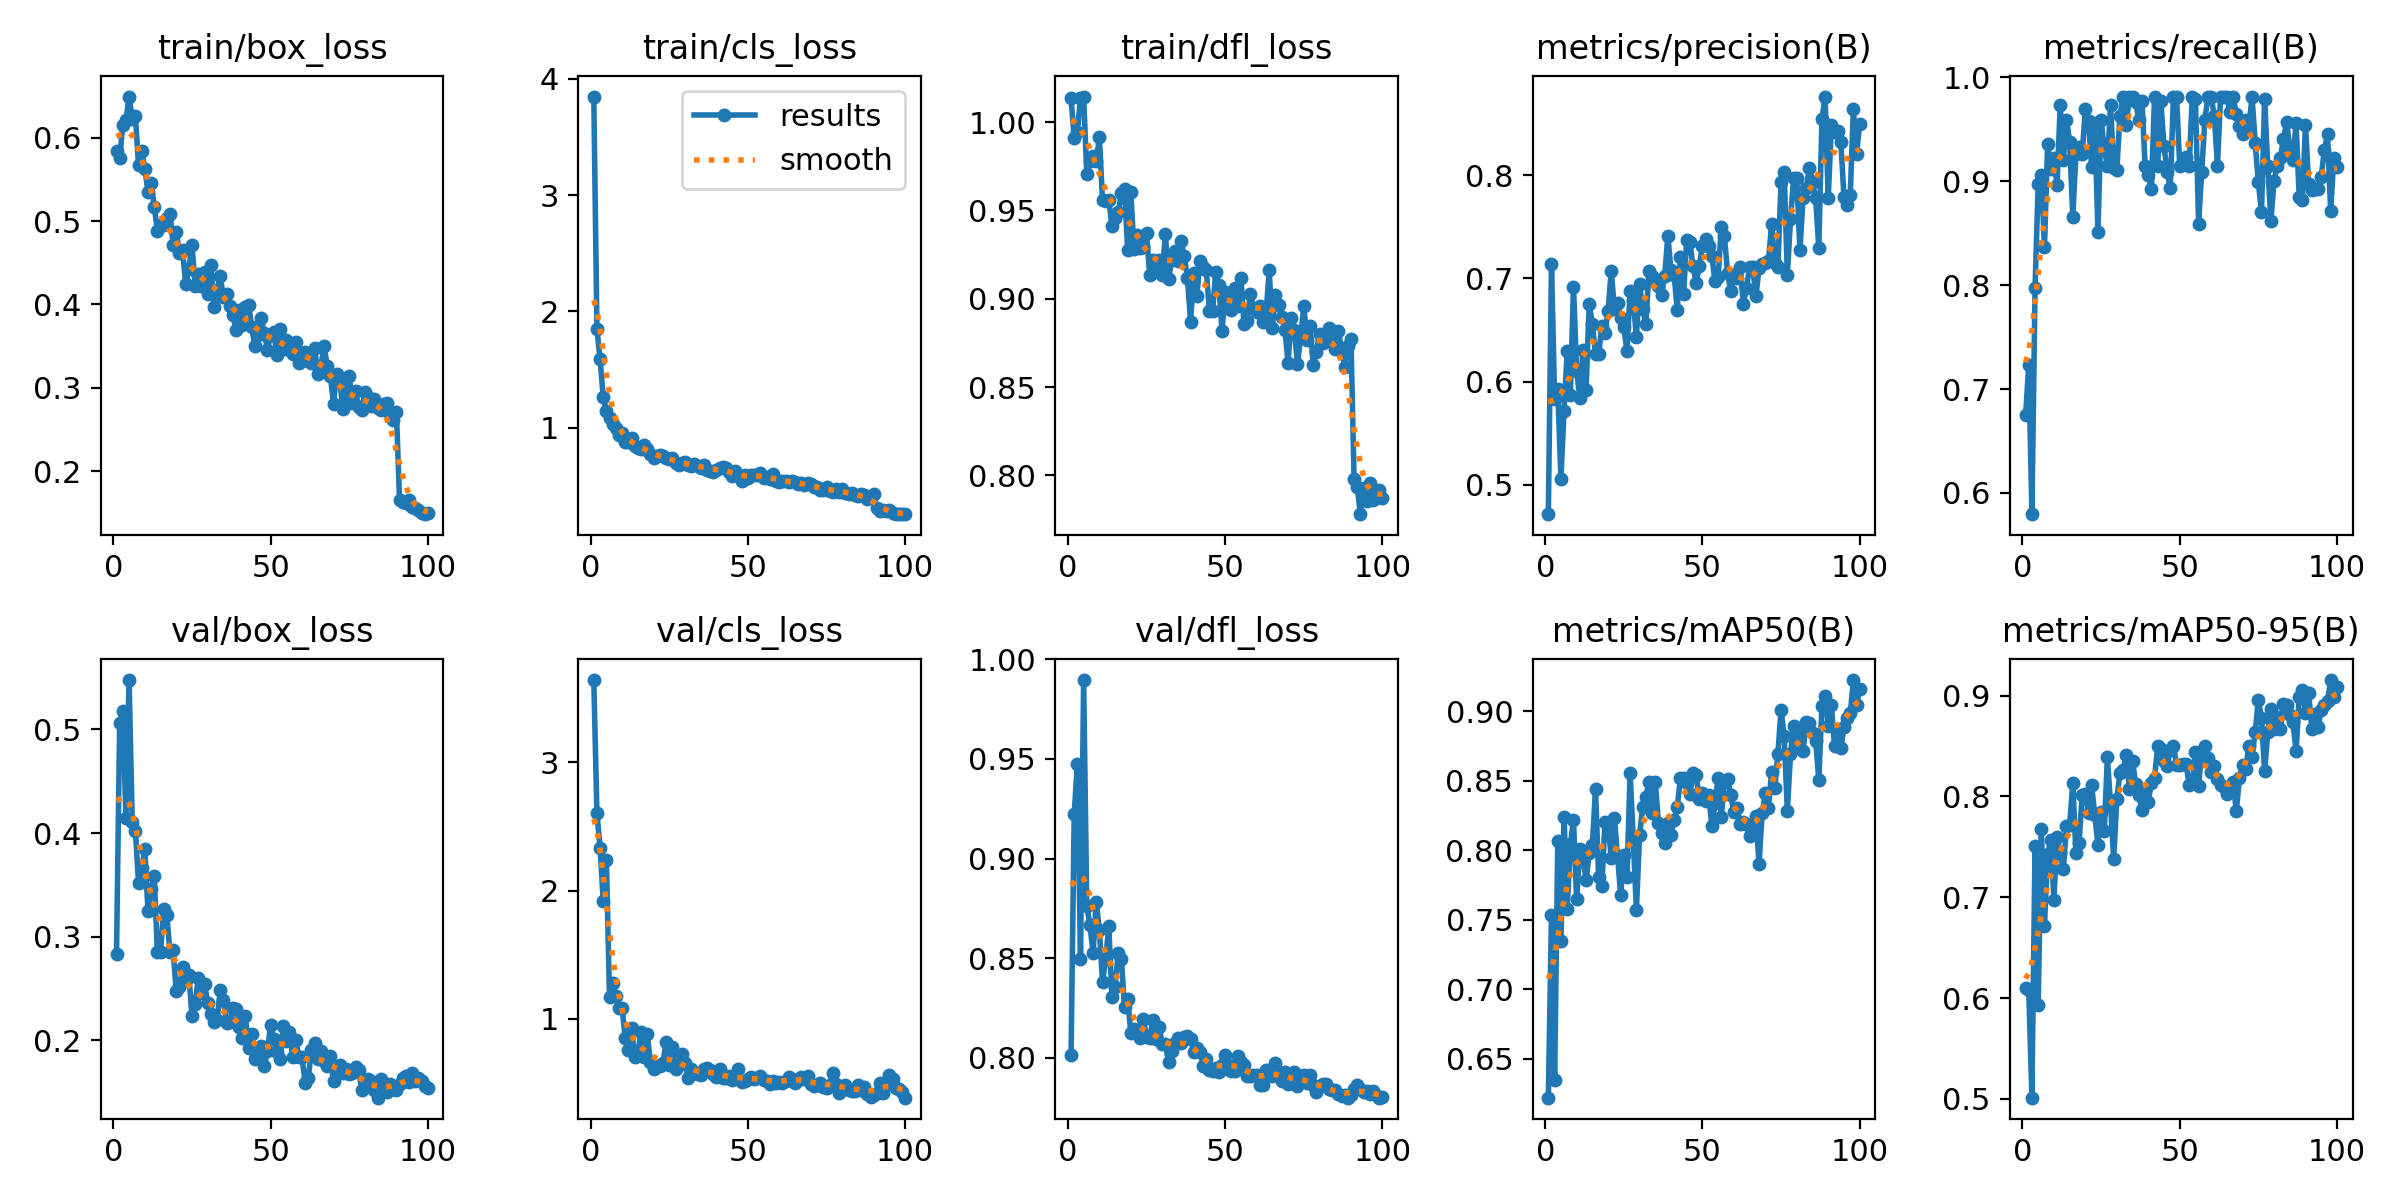

The file beside this chart, header and first rows:
epoch, time, train/box_loss, train/cls_loss, train/dfl_loss, metrics/precision(B), metrics/recall(B), metrics/mAP50(B), metrics/mAP50-95(B), val/box_loss, val/cls_loss, val/dfl_loss, lr/pg0, lr/pg1, lr/pg2
1, 38.82, 0.5846, 3.848, 1.014, 0.4715, 0.6746, 0.6218, 0.61, 0.2835, 3.642, 0.8011, 0.0002316, 0.0002316, 0.0002316
2, 76.28, 0.5755, 1.849, 0.9912, 0.7144, 0.7235, 0.7536, 0.6078, 0.5064, 2.604, 0.9224, 0.0004649, 0.0004649, 0.0004649
3, 116.7, 0.6159, 1.587, 0.9944, 0.5831, 0.5796, 0.6343, 0.5012, 0.518, 2.335, 0.9474, 0.0006936, 0.0006936, 0.0006936
4, 157, 0.621, 1.264, 1.014, 0.5927, 0.7971, 0.8065, 0.7508, 0.4142, 1.921, 0.8496, 0.0006928, 0.0006928, 0.0006928
5, 198.8, 0.6496, 1.142, 1.015, 0.506, 0.8976, 0.7349, 0.5935, 0.5477, 2.242, 0.9896, 0.0006857, 0.0006857, 0.0006857
6, 240.9, 0.6229, 1.084, 0.9708, 0.5718, 0.9057, 0.8239, 0.7676, 0.4107, 1.172, 0.8761, 0.0006787, 0.0006787, 0.0006787
7, 282.5, 0.6265, 1.03, 0.9782, 0.6292, 0.8367, 0.7573, 0.6718, 0.4022, 1.28, 0.8669, 0.0006716, 0.0006716, 0.0006716
8, 326.4, 0.5669, 0.9943, 0.9807, 0.5873, 0.9358, 0.8041, 0.7427, 0.3514, 1.179, 0.8523, 0.0006645, 0.0006645, 0.0006645
9, 368.6, 0.5845, 0.9355, 0.9778, 0.6921, 0.9119, 0.8216, 0.7567, 0.3662, 1.086, 0.8782, 0.0006575, 0.0006575, 0.0006575
10, 410.4, 0.5631, 0.9536, 0.9914, 0.6104, 0.9221, 0.7645, 0.6974, 0.3845, 1.086, 0.8642, 0.0006504, 0.0006504, 0.0006504
11, 452.6, 0.5354, 0.8728, 0.9556, 0.5839, 0.8963, 0.8007, 0.7599, 0.3251, 0.8478, 0.8379, 0.0006433, 0.0006433, 0.0006433
12, 493.2, 0.5462, 0.8795, 0.9554, 0.6304, 0.973, 0.7938, 0.7443, 0.3461, 0.7572, 0.8494, 0.0006362, 0.0006362, 0.0006362
13, 535.4, 0.5174, 0.9094, 0.9562, 0.5919, 0.9207, 0.7784, 0.7276, 0.359, 0.9268, 0.8662, 0.0006292, 0.0006292, 0.0006292
14, 575.6, 0.4886, 0.8453, 0.9414, 0.675, 0.9593, 0.7979, 0.7708, 0.2848, 0.7057, 0.8303, 0.0006221, 0.0006221, 0.0006221
15, 614.3, 0.4956, 0.8282, 0.9458, 0.6557, 0.9376, 0.8037, 0.7715, 0.2853, 0.7307, 0.8357, 0.000615, 0.000615, 0.000615
16, 655.9, 0.4952, 0.8198, 0.949, 0.6263, 0.8658, 0.844, 0.8131, 0.3264, 0.8938, 0.8526, 0.000608, 0.000608, 0.000608
17, 698.9, 0.5035, 0.8502, 0.9597, 0.6266, 0.9262, 0.7806, 0.7434, 0.3206, 0.7044, 0.8496, 0.0006009, 0.0006009, 0.0006009
18, 740.3, 0.5086, 0.8139, 0.962, 0.6537, 0.9329, 0.7738, 0.7537, 0.2851, 0.881, 0.8252, 0.0005938, 0.0005938, 0.0005938
19, 783.1, 0.4719, 0.7741, 0.9274, 0.6468, 0.9266, 0.8198, 0.8016, 0.2868, 0.6649, 0.8297, 0.0005868, 0.0005868, 0.0005868
20, 824.9, 0.4874, 0.7363, 0.9603, 0.6688, 0.9698, 0.8185, 0.8022, 0.247, 0.609, 0.8124, 0.0005797, 0.0005797, 0.0005797
21, 866.5, 0.4624, 0.7589, 0.9284, 0.7075, 0.9577, 0.7945, 0.784, 0.2509, 0.6354, 0.8142, 0.0005726, 0.0005726, 0.0005726
22, 910.7, 0.4649, 0.7619, 0.9362, 0.6704, 0.9135, 0.8233, 0.8111, 0.2709, 0.6298, 0.8125, 0.0005656, 0.0005656, 0.0005656
23, 952.3, 0.4243, 0.751, 0.9287, 0.6764, 0.956, 0.7957, 0.7813, 0.2585, 0.6582, 0.8099, 0.0005585, 0.0005585, 0.0005585
24, 996, 0.4429, 0.7397, 0.9291, 0.6616, 0.8513, 0.7677, 0.7521, 0.2629, 0.8172, 0.8194, 0.0005514, 0.0005514, 0.0005514
25, 1039, 0.4714, 0.7337, 0.9374, 0.6529, 0.9593, 0.7967, 0.7847, 0.2235, 0.642, 0.8105, 0.0005444, 0.0005444, 0.0005444
26, 1081, 0.4227, 0.7414, 0.9133, 0.6294, 0.9316, 0.7806, 0.7656, 0.2348, 0.7785, 0.8096, 0.0005373, 0.0005373, 0.0005373
27, 1121, 0.437, 0.693, 0.9219, 0.6876, 0.9148, 0.8557, 0.8392, 0.26, 0.6109, 0.8189, 0.0005302, 0.0005302, 0.0005302
28, 1162, 0.4222, 0.6794, 0.9159, 0.6786, 0.9737, 0.8083, 0.7916, 0.2456, 0.6388, 0.8092, 0.0005231, 0.0005231, 0.0005231
29, 1204, 0.4392, 0.6988, 0.9219, 0.6433, 0.913, 0.7569, 0.7379, 0.2539, 0.7222, 0.8155, 0.0005161, 0.0005161, 0.0005161
30, 1244, 0.412, 0.701, 0.9134, 0.6942, 0.9106, 0.8105, 0.7974, 0.2359, 0.6531, 0.8068, 0.000509, 0.000509, 0.000509
31, 1286, 0.4475, 0.678, 0.9366, 0.6706, 0.963, 0.831, 0.8236, 0.2255, 0.538, 0.8068, 0.0005019, 0.0005019, 0.0005019
32, 1332, 0.3967, 0.6731, 0.9111, 0.6554, 0.9815, 0.8381, 0.8267, 0.2172, 0.6073, 0.7977, 0.0004949, 0.0004949, 0.0004949
33, 1379, 0.417, 0.6906, 0.9219, 0.7069, 0.9546, 0.8488, 0.841, 0.2194, 0.5779, 0.8035, 0.0004878, 0.0004878, 0.0004878
34, 1425, 0.434, 0.6723, 0.9268, 0.7025, 0.9815, 0.8265, 0.8078, 0.2489, 0.5684, 0.8072, 0.0004807, 0.0004807, 0.0004807
35, 1472, 0.4084, 0.6561, 0.9216, 0.6964, 0.9815, 0.8491, 0.8351, 0.2386, 0.5652, 0.8097, 0.0004737, 0.0004737, 0.0004737
36, 1528, 0.4131, 0.6785, 0.9326, 0.6924, 0.9759, 0.8197, 0.8121, 0.2161, 0.6052, 0.8071, 0.0004666, 0.0004666, 0.0004666
37, 1584, 0.3977, 0.6348, 0.924, 0.6838, 0.9593, 0.8124, 0.801, 0.2171, 0.6165, 0.8102, 0.0004595, 0.0004595, 0.0004595
38, 1635, 0.3874, 0.6295, 0.9119, 0.7023, 0.9773, 0.8054, 0.7865, 0.2315, 0.6029, 0.8108, 0.0004525, 0.0004525, 0.0004525
39, 1694, 0.3693, 0.62, 0.8868, 0.7415, 0.9148, 0.8191, 0.8066, 0.2303, 0.5693, 0.8094, 0.0004454, 0.0004454, 0.0004454
40, 1742, 0.3939, 0.6359, 0.9146, 0.7076, 0.906, 0.8111, 0.7949, 0.2129, 0.5436, 0.8029, 0.0004383, 0.0004383, 0.0004383
41, 1787, 0.3751, 0.6497, 0.9016, 0.7029, 0.8926, 0.8217, 0.8137, 0.2024, 0.6089, 0.8049, 0.0004313, 0.0004313, 0.0004313
42, 1829, 0.3972, 0.6591, 0.9213, 0.6693, 0.9815, 0.8312, 0.8186, 0.2229, 0.5368, 0.803, 0.0004242, 0.0004242, 0.0004242
43, 1873, 0.3994, 0.6524, 0.9179, 0.7204, 0.9148, 0.8516, 0.8501, 0.1927, 0.5377, 0.796, 0.0004171, 0.0004171, 0.0004171
44, 1916, 0.3727, 0.6213, 0.916, 0.6844, 0.9773, 0.8521, 0.8467, 0.206, 0.5572, 0.7991, 0.0004101, 0.0004101, 0.0004101
45, 1974, 0.3499, 0.5874, 0.8931, 0.7372, 0.9335, 0.8485, 0.8356, 0.1822, 0.5225, 0.7936, 0.000403, 0.000403, 0.000403
46, 2033, 0.3634, 0.6242, 0.8929, 0.7352, 0.9091, 0.8403, 0.83, 0.1861, 0.5385, 0.7934, 0.0003959, 0.0003959, 0.0003959
47, 2092, 0.3832, 0.5909, 0.9151, 0.7117, 0.8932, 0.8555, 0.8466, 0.1943, 0.6075, 0.7946, 0.0003888, 0.0003888, 0.0003888
48, 2156, 0.366, 0.5372, 0.908, 0.6952, 0.9815, 0.8542, 0.8505, 0.175, 0.5048, 0.793, 0.0003818, 0.0003818, 0.0003818
49, 2209, 0.3456, 0.5929, 0.8818, 0.7122, 0.9815, 0.8367, 0.831, 0.1897, 0.5121, 0.7965, 0.0003747, 0.0003747, 0.0003747
50, 2275, 0.3638, 0.5653, 0.9041, 0.7309, 0.9148, 0.8409, 0.8312, 0.2142, 0.5314, 0.8013, 0.0003676, 0.0003676, 0.0003676
51, 2333, 0.3664, 0.5877, 0.898, 0.7383, 0.9169, 0.8356, 0.8324, 0.201, 0.5423, 0.7964, 0.0003606, 0.0003606, 0.0003606
52, 2396, 0.3399, 0.5915, 0.8938, 0.7312, 0.9237, 0.8399, 0.8325, 0.1888, 0.5335, 0.7931, 0.0003535, 0.0003535, 0.0003535
53, 2469, 0.3702, 0.5883, 0.9062, 0.7215, 0.9148, 0.8172, 0.8117, 0.1815, 0.5354, 0.7933, 0.0003464, 0.0003464, 0.0003464
54, 2542, 0.347, 0.6097, 0.8956, 0.6972, 0.9815, 0.8339, 0.8129, 0.2137, 0.5522, 0.8006, 0.0003394, 0.0003394, 0.0003394
55, 2607, 0.3578, 0.5657, 0.9118, 0.7017, 0.9787, 0.852, 0.8445, 0.199, 0.5263, 0.7977, 0.0003323, 0.0003323, 0.0003323
56, 2674, 0.3449, 0.5733, 0.8854, 0.7495, 0.8593, 0.8238, 0.8108, 0.2079, 0.5163, 0.7962, 0.0003252, 0.0003252, 0.0003252
57, 2741, 0.3407, 0.5582, 0.8873, 0.7406, 0.9092, 0.8496, 0.8451, 0.184, 0.4952, 0.7906, 0.0003182, 0.0003182, 0.0003182
58, 2805, 0.3545, 0.6027, 0.9027, 0.7049, 0.9593, 0.8514, 0.8499, 0.2002, 0.5172, 0.7909, 0.0003111, 0.0003111, 0.0003111
59, 2858, 0.3296, 0.5379, 0.8947, 0.6873, 0.9815, 0.8394, 0.8377, 0.1834, 0.4996, 0.7911, 0.000304, 0.000304, 0.000304
60, 2931, 0.3317, 0.534, 0.8926, 0.7035, 0.9815, 0.8271, 0.8243, 0.1834, 0.5089, 0.7913, 0.000297, 0.000297, 0.000297
... 40 more rows
